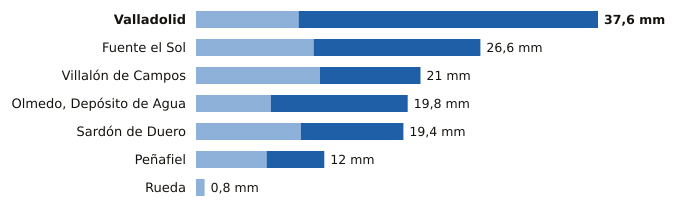

The file beside this chart, header and first rows:
estacion, provincia, indicativo, mm_6_dias_anteriores, mm_hoy, mm_7_dias, horas_de_hoy
Valladolid, Valladolid, 2422, 9.6, 28.0, 37.6, 15
Fuente el Sol, Valladolid, 2517A, 11.0, 15.6, 26.6, 11
Villalón de Campos, Valladolid, 2593D, 11.6, 9.4, 21.0, 15
Olmedo, Depósito de Agua, Valladolid, 2503B, 7.0, 12.8, 19.8, 14
Sardón de Duero, Valladolid, 2172Y, 9.8, 9.6, 19.4, 11
Peñafiel, Valladolid, 2166Y, 6.6, 5.4, 12.0, 12
Rueda, Valladolid, 2507Y, 0.8, 0.0, 0.8, 13
